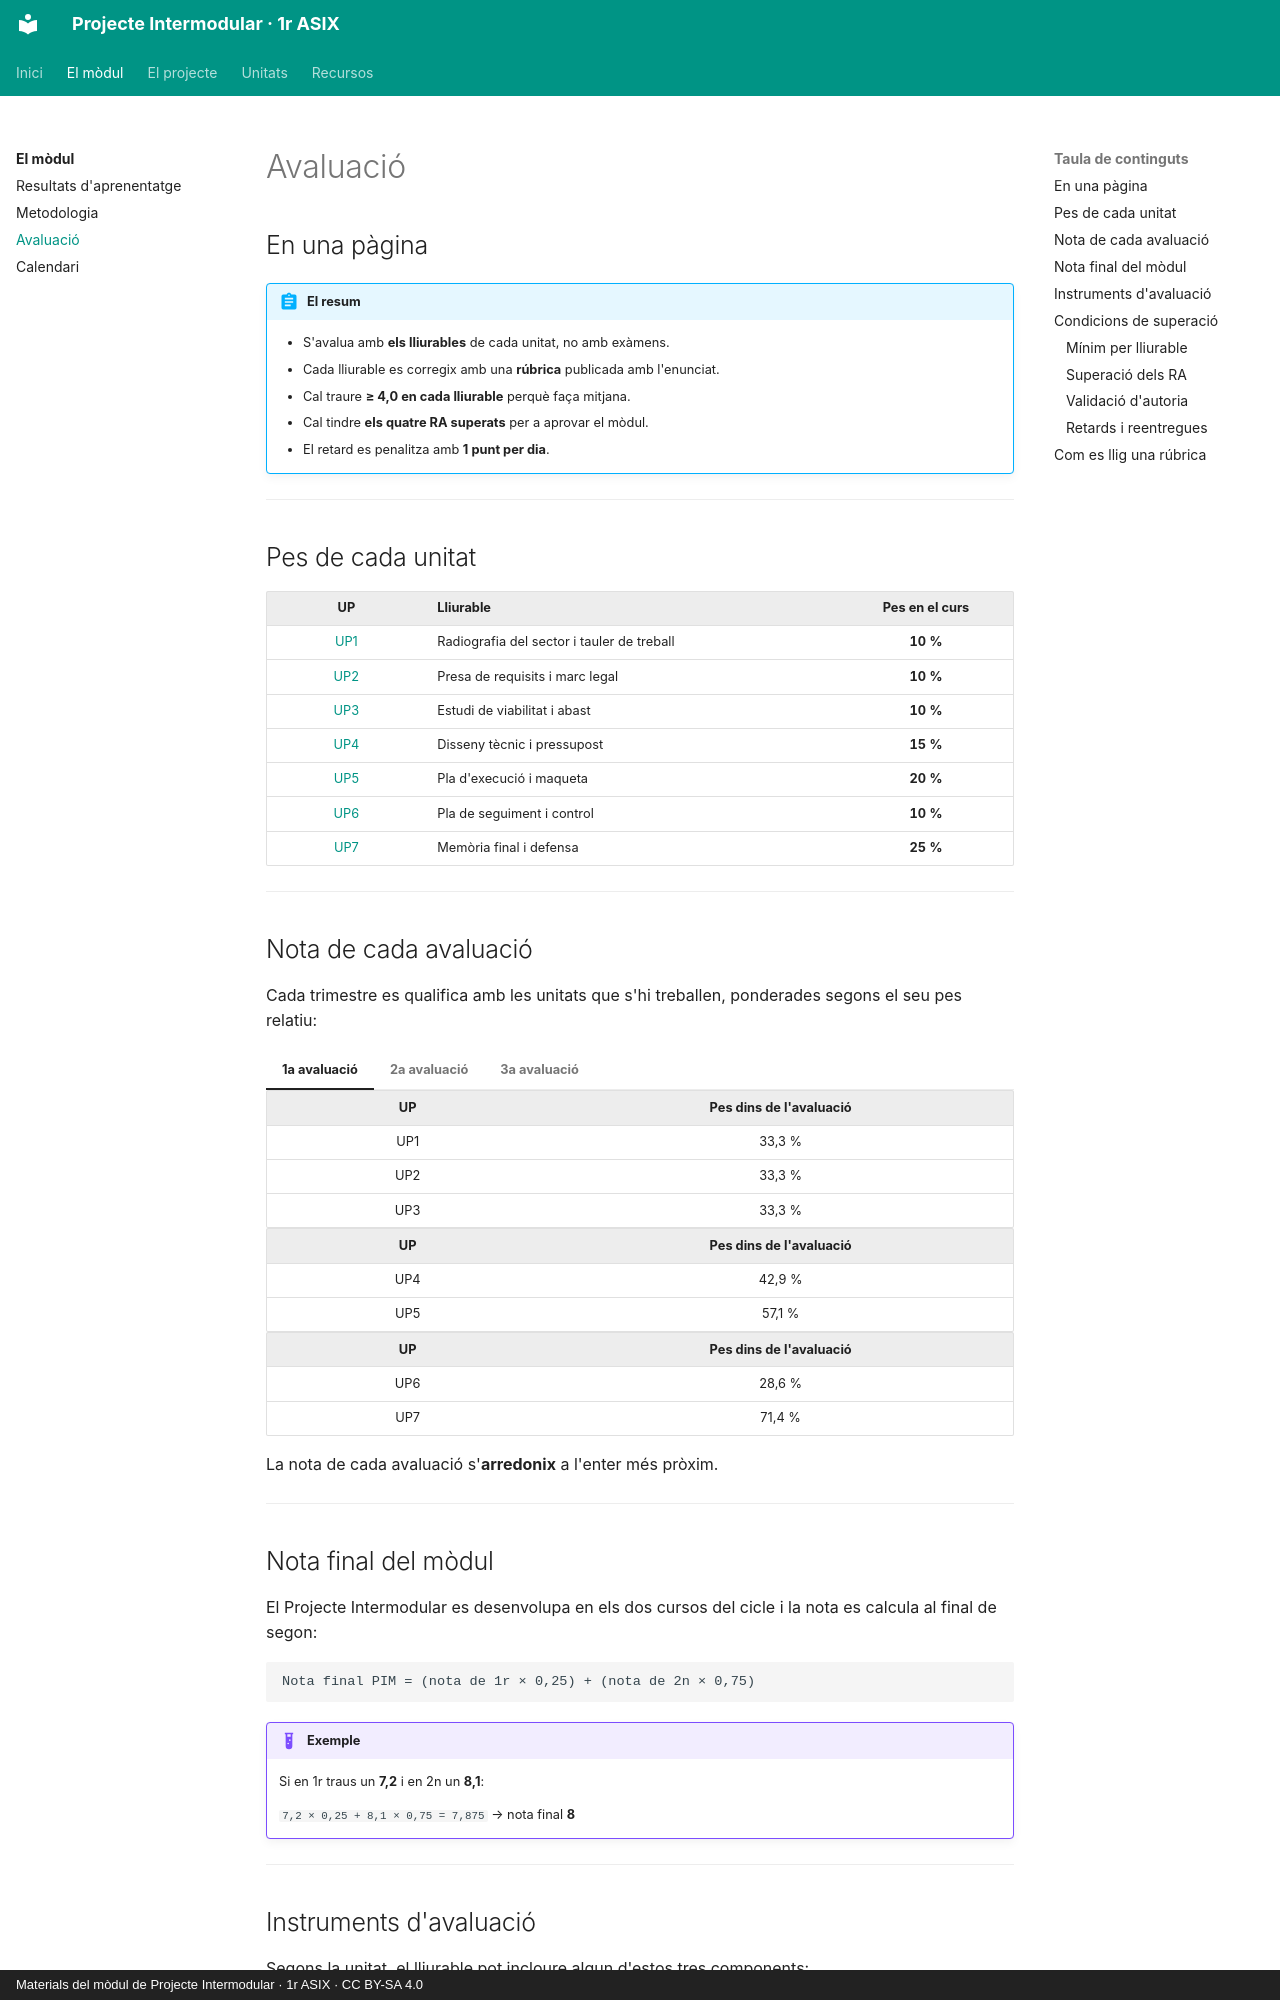

repository: samuelviel/pim-1asix · page: modul/avaluacio/index.html · generator: mkdocs · copyright: Materials del mòdul de Projecte Intermodular · 1r ASIX · CC BY-SA 4.0

# Avaluació

## En una pàgina

!!! abstract "El resum"
    - S'avalua amb **els lliurables** de cada unitat, no amb exàmens.
    - Cada lliurable es corregix amb una **rúbrica** publicada amb l'enunciat.
    - Cal traure **≥ 4,0 en cada lliurable** perquè faça mitjana.
    - Cal tindre **els quatre RA superats** per a aprovar el mòdul.
    - El retard es penalitza amb **1 punt per dia**.

---

## Pes de cada unitat

| UP | Lliurable | Pes en el curs |
|:--:|---|:--:|
| [UP1](../up1/index.md) | Radiografia del sector i tauler de treball | <span class="pes">10 %</span> |
| [UP2](../up2/index.md) | Presa de requisits i marc legal | <span class="pes">10 %</span> |
| [UP3](../up3/index.md) | Estudi de viabilitat i abast | <span class="pes">10 %</span> |
| [UP4](../up4/index.md) | Disseny tècnic i pressupost | <span class="pes">15 %</span> |
| [UP5](../up5/index.md) | Pla d'execució i maqueta | <span class="pes">20 %</span> |
| [UP6](../up6/index.md) | Pla de seguiment i control | <span class="pes">10 %</span> |
| [UP7](../up7/index.md) | Memòria final i defensa | <span class="pes">25 %</span> |

---

## Nota de cada avaluació

Cada trimestre es qualifica amb les unitats que s'hi treballen, ponderades segons el seu
pes relatiu:

=== "1a avaluació"

    | UP | Pes dins de l'avaluació |
    |:--:|:--:|
    | UP1 | 33,3 % |
    | UP2 | 33,3 % |
    | UP3 | 33,3 % |

=== "2a avaluació"

    | UP | Pes dins de l'avaluació |
    |:--:|:--:|
    | UP4 | 42,9 % |
    | UP5 | 57,1 % |

=== "3a avaluació"

    | UP | Pes dins de l'avaluació |
    |:--:|:--:|
    | UP6 | 28,6 % |
    | UP7 | 71,4 % |

La nota de cada avaluació s'**arredonix** a l'enter més pròxim.

---

## Nota final del mòdul

El Projecte Intermodular es desenvolupa en els dos cursos del cicle i la nota es calcula
al final de segon:

```
Nota final PIM = (nota de 1r × 0,25) + (nota de 2n × 0,75)
```

!!! example "Exemple"
    Si en 1r traus un **7,2** i en 2n un **8,1**:

    `7,2 × 0,25 + 8,1 × 0,75 = 7,875` → nota final **8**

---
